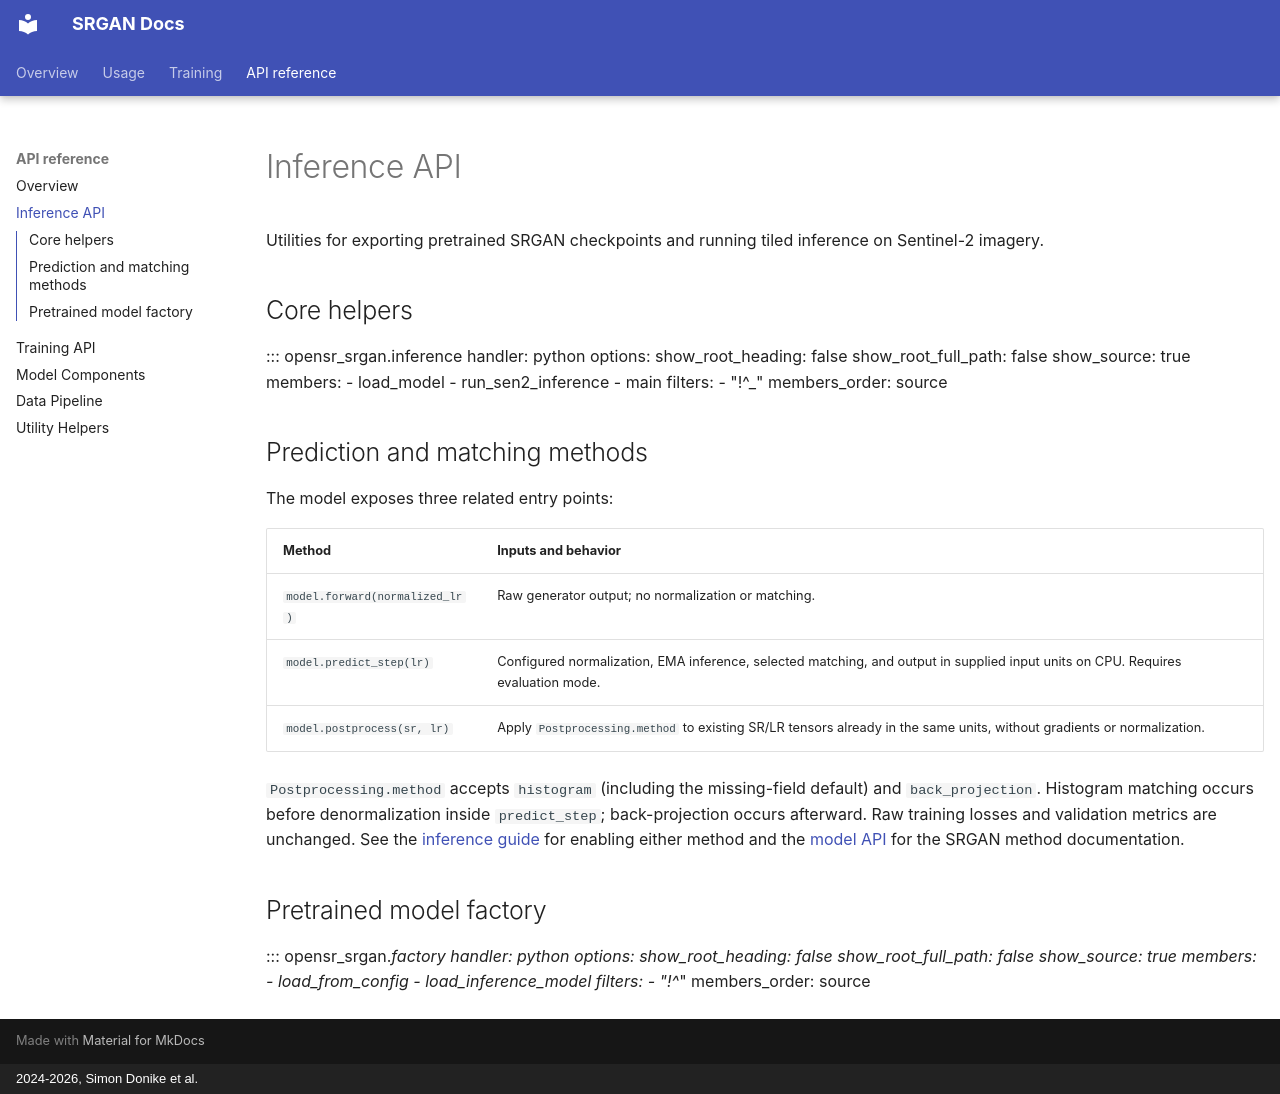

repository: ESAOpenSR/SRGAN · page: api-reference/inference/index.html · generator: mkdocs · copyright: 2024-2026, Simon Donike et al.

# Inference API

Utilities for exporting pretrained SRGAN checkpoints and running tiled inference on Sentinel-2
imagery.

## Core helpers

::: opensr_srgan.inference
    handler: python
    options:
      show_root_heading: false
      show_root_full_path: false
      show_source: true
      members:
        - load_model
        - run_sen2_inference
        - main
      filters:
        - "!^_"
      members_order: source

## Prediction and matching methods

The model exposes three related entry points:

| Method | Inputs and behavior |
| --- | --- |
| `model.forward(normalized_lr)` | Raw generator output; no normalization or matching. |
| `model.predict_step(lr)` | Configured normalization, EMA inference, selected matching, and output in supplied input units on CPU. Requires evaluation mode. |
| `model.postprocess(sr, lr)` | Apply `Postprocessing.method` to existing SR/LR tensors already in the same units, without gradients or normalization. |

`Postprocessing.method` accepts `histogram` (including the missing-field default)
and `back_projection`. Histogram matching occurs before denormalization inside
`predict_step`; back-projection occurs afterward. Raw training losses and
validation metrics are unchanged. See the [inference guide](../inference.md#prediction-matching)
for enabling either method and the [model API](model.md#lightning-module) for the
SRGAN method documentation.

## Pretrained model factory

::: opensr_srgan._factory
    handler: python
    options:
      show_root_heading: false
      show_root_full_path: false
      show_source: true
      members:
        - load_from_config
        - load_inference_model
      filters:
        - "!^_"
      members_order: source
